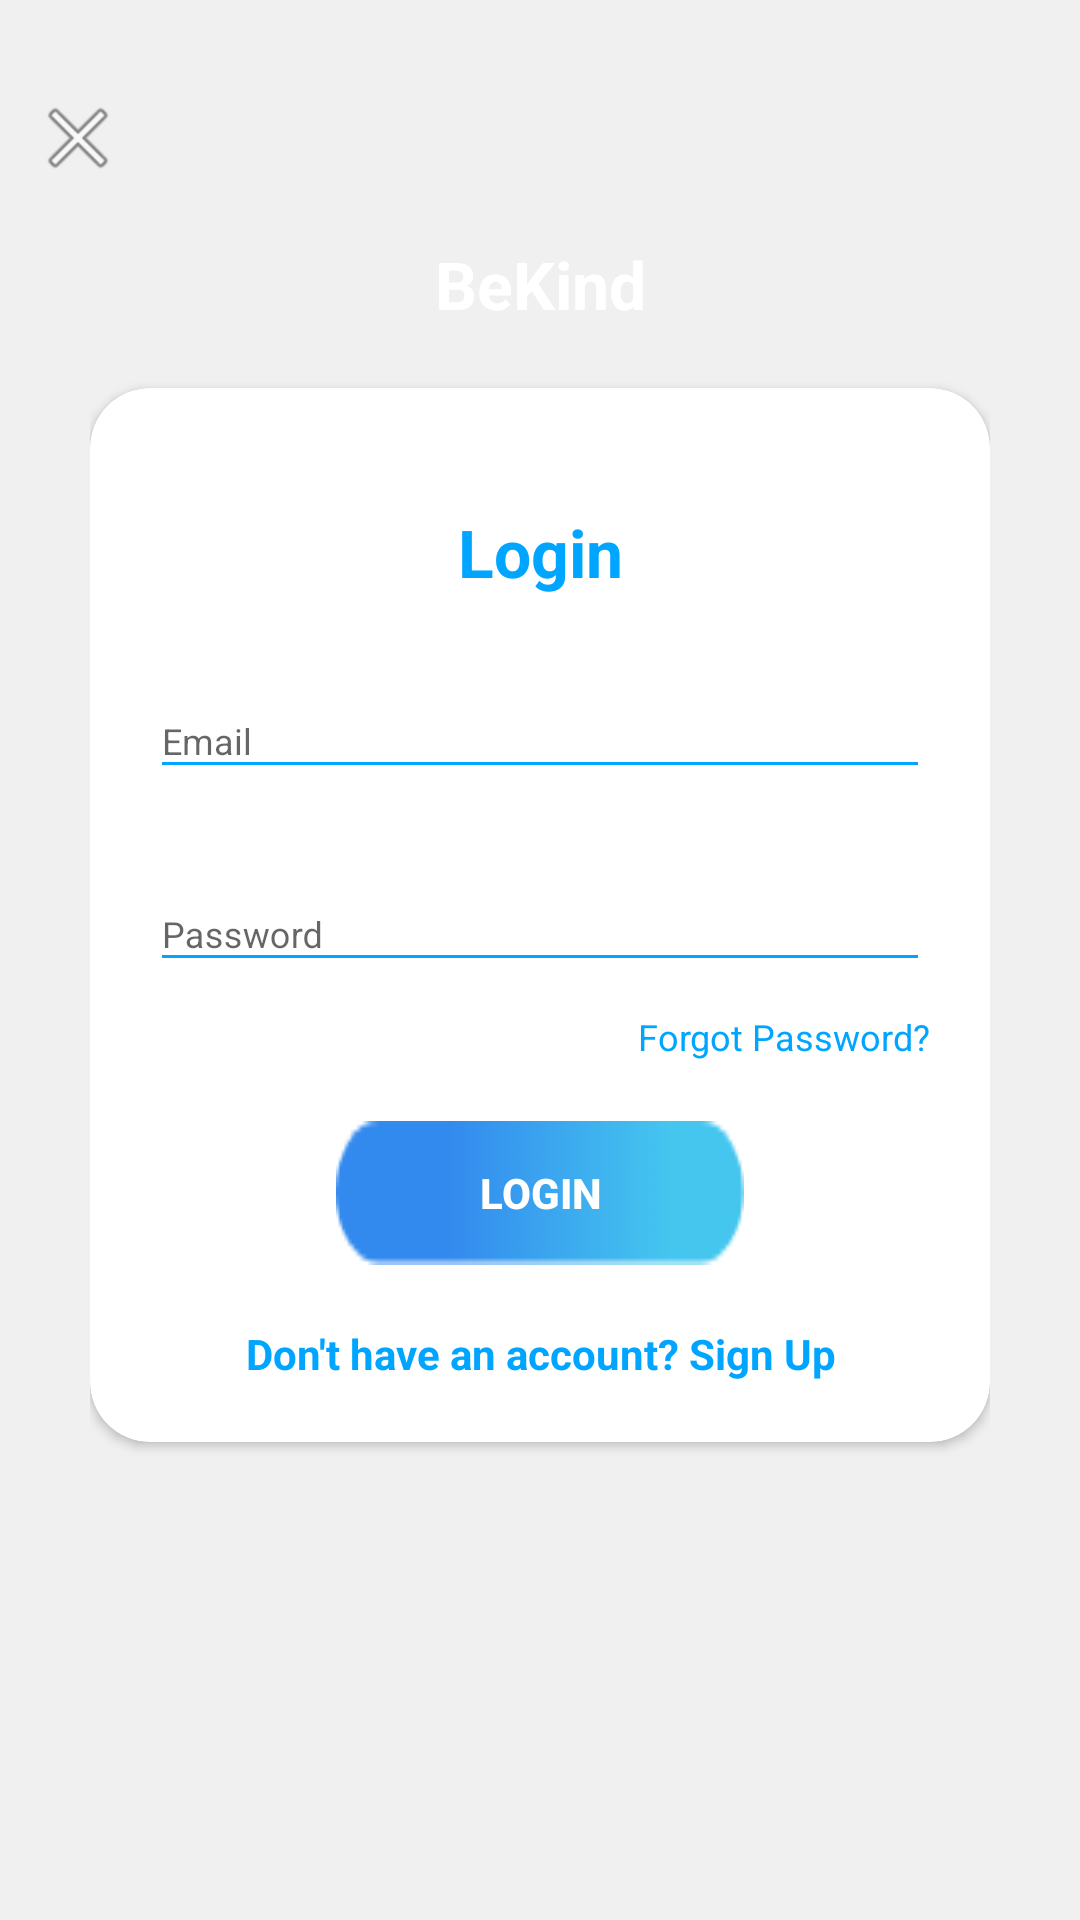

The Android layout XML behind this screen, and the referenced resources:
<!-- AndroidManifest.xml: application theme AppTheme -->
<!-- res/layout/layout_login.xml -->
<?xml version="1.0" encoding="utf-8"?>

<RelativeLayout xmlns:android="http://schemas.android.com/apk/res/android"
    xmlns:app="http://schemas.android.com/apk/res-auto"
    xmlns:tools="http://schemas.android.com/tools"
    android:orientation="vertical"
    style="@style/loginParent"
    tools:context="com.example.bekind.MainActivity">
    <ScrollView
        style="@style/parent">

        <RelativeLayout
            style="@style/parent">


            <LinearLayout
                android:layout_width="match_parent"
                android:layout_height="match_parent"
                android:layout_alignParentTop="true"
                android:weightSum="12">

                <LinearLayout
                    style="@style/parent"
                    android:background="@drawable/login_shape_bk"
                    android:orientation="vertical"
                    android:layout_weight="3">

                    <ImageView
                        style="@style/parent"
                        android:background="@drawable/ic_login_bk"
                        android:contentDescription="login background" />

                </LinearLayout>

            </LinearLayout>

            <LinearLayout
                android:layout_width="match_parent"
                android:layout_height="match_parent"
                android:layout_alignParentTop="true"
                android:orientation="vertical"
                android:layout_marginTop="40dp"
                android:layout_marginRight="30dp"
                android:layout_marginLeft="30dp">


                <TextView
                    style="@style/headerText"
                    android:layout_gravity="center"
                    android:text="BeKind"
                    android:layout_marginTop="40dp"/>

                <android.support.v7.widget.CardView xmlns:android="http://schemas.android.com/apk/res/android"
                    xmlns:app="http://schemas.android.com/apk/res-auto"
                    style="@style/loginCard"
                    android:layout_gravity="center"
                    android:layout_marginTop="@dimen/loginViewsMargin"
                    android:layout_marginBottom="@dimen/loginViewsMargin"
                    android:background="@color/whiteCardColor"
                    android:elevation="5dp"
                    app:cardCornerRadius="@dimen/loginCardRadius">

                    <LinearLayout
                        style="@style/linearParent"
                        android:layout_gravity="center"
                        android:padding="@dimen/loginViewsMargin">

                        <TextView
                            style="@style/headerTextPrimary"
                            android:layout_marginTop="@dimen/loginViewsMargin"
                            android:text="Login" />

                        <TextView
                            android:id="@+id/welcomeMessage"
                            android:layout_width="match_parent"
                            android:layout_height="wrap_content"
                            android:gravity="center"
                            android:text="Welcome"
                            android:textColor="@android:color/holo_green_dark"
                            android:visibility="gone" />

                        <android.support.design.widget.TextInputLayout
                            android:id="@+id/textInputEmail"
                            style="@style/parent"
                            android:layout_marginTop="@dimen/loginViewsMargin">

                            <EditText
                                android:id="@+id/email"
                                style="@style/modifiedEditText"
                                android:hint="@string/login_email_hint"
                                android:inputType="textEmailAddress"
                                android:maxLines="1" />
                        </android.support.design.widget.TextInputLayout>

                        <android.support.design.widget.TextInputLayout
                            android:id="@+id/textInputPassword"
                            style="@style/parent"
                            android:layout_marginTop="@dimen/loginViewsMargin">

                            <EditText
                                android:id="@+id/password"
                                style="@style/modifiedEditText"
                                android:hint="@string/login_password_hint"
                                android:inputType="textPassword"
                                android:maxLines="1" />
                        </android.support.design.widget.TextInputLayout>

                        <TextView
                            style="@style/viewParent"
                            android:layout_gravity="end"
                            android:layout_marginTop="10dp"
                            android:text="Forgot Password?"
                            android:textColor="@color/primaryTextColor"
                            android:textSize="@dimen/newsMoreTextSize" />

                        <Button
                            android:id="@+id/cirLoginButton"
                            style="@style/loginButton"
                            android:layout_gravity="center_horizontal"
                            android:layout_marginTop="@dimen/loginViewsMargin"
                            android:text="Login" />

                        <TextView
                            android:id="@+id/dontHaveAccount"
                            style="@style/parent"
                            android:layout_marginTop="@dimen/loginViewsMargin"
                            android:text="@string/login_signup_hint"
                            android:textAlignment="center"
                            android:textColor="@color/primaryTextColor"
                            android:textStyle="bold" />


                    </LinearLayout>

                    <ProgressBar
                        android:id="@+id/loading"
                        android:layout_width="match_parent"
                        android:layout_height="wrap_content"
                        android:layout_gravity="center"
                        android:visibility="gone" />
                </android.support.v7.widget.CardView>


            </LinearLayout>
            <ImageView
                android:layout_width="wrap_content"
                android:layout_height="wrap_content"
                android:layout_alignParentLeft="true"
                android:layout_alignParentTop="true"
                android:layout_marginTop="30dp"
                android:layout_marginLeft="10dp"
                android:src="@android:drawable/ic_menu_close_clear_cancel" />
        </RelativeLayout>

    </ScrollView>

</RelativeLayout>
<!-- resources referenced by this layout -->
<resources>
  <color name="primaryTextColor">#00a5ff</color>
  <color name="whiteCardColor">#fff</color>
  <dimen name="loginCardRadius">20dp</dimen>
  <dimen name="loginViewsMargin">20dp</dimen>
  <dimen name="newsMoreTextSize">12sp</dimen>
  <string name="login_email_hint">Email</string>
  <string name="login_password_hint">Password</string>
  <string name="login_signup_hint">Don\'t have an account? Sign Up</string>
  <style name="headerText" parent="parent">
          <item name="android:textSize">@dimen/headerTextSize</item>
          <item name="android:textAlignment">center</item>
          <item name="android:textColor">@color/whiteTextColor</item>
          <item name="android:textStyle">bold</item>
      </style>
  <style name="headerTextPrimary" parent="headerText">
          <item name="android:textColor">@color/primaryTextColor</item>
      </style>
  <style name="linearParent" parent="parent">
          <item name="android:orientation">vertical</item>
      </style>
  <style name="loginButton" parent="viewParent">
          <item name="android:background">@drawable/login_button_bk</item>
          <item name="android:textColor">@color/whiteTextColor</item>
          <item name="android:textStyle">bold</item>
      </style>
  <style name="loginCard" parent="parent" />
  <style name="loginParent" parent="parent">
          <item name="android:layout_height">match_parent</item>
          <item name="android:background">@color/loginBkColor</item>
          <item name="android:focusableInTouchMode">true</item>
      </style>
  <style name="modifiedEditText" parent="parent">
          <item name="android:textSize">@dimen/newsMoreTextSize</item>
          <item name="android:backgroundTint">@color/primaryTextColor</item>
      </style>
  <style name="parent">
          <item name="android:layout_width">match_parent</item>
          <item name="android:layout_height">wrap_content</item>
      </style>
  <style name="viewParent">
          <item name="android:layout_width">wrap_content</item>
          <item name="android:layout_height">wrap_content</item>
      </style>
  <style name="AppTheme" parent="Theme.AppCompat.Light.DarkActionBar">
          
          <item name="colorPrimary">@color/colorPrimary</item>
          <item name="colorPrimaryDark">@color/colorPrimaryDark</item>
          <item name="colorAccent">@color/colorAccent</item>
      </style>
  <dimen name="headerTextSize">22sp</dimen>
  <color name="whiteTextColor">#fff</color>
  <!-- drawable login_button_bk: png bitmap (drawable, 1211 bytes) -->
  <color name="loginBkColor">#f0f0f0</color>
  <color name="colorPrimary">#1F5BF3</color>
  <color name="colorPrimaryDark">#0947E8</color>
  <color name="colorAccent">#00A5FF</color>
</resources>
